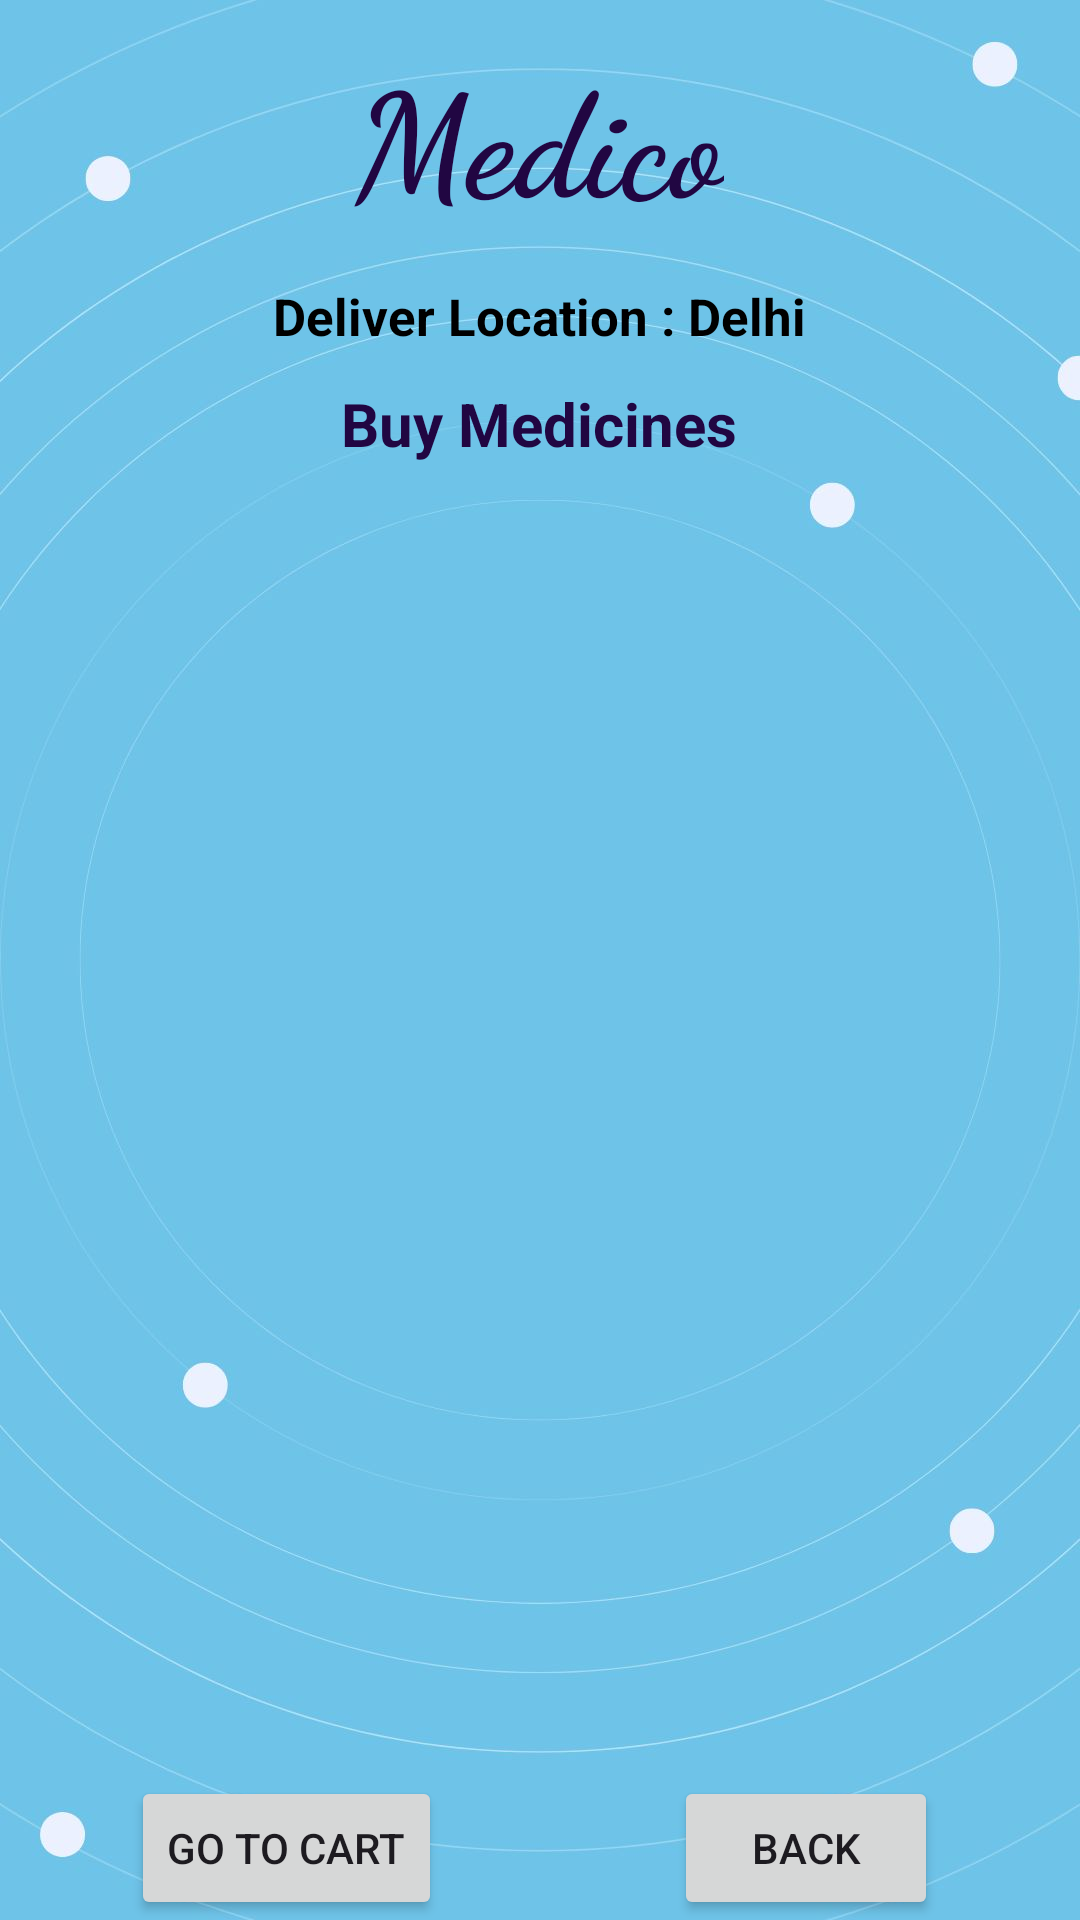

Android layout source for this screen:
<!-- AndroidManifest.xml: application theme Theme.MediCo -->
<!-- res/layout/activity_buy_medicine.xml -->
<?xml version="1.0" encoding="utf-8"?>
<androidx.constraintlayout.widget.ConstraintLayout xmlns:android="http://schemas.android.com/apk/res/android"
    xmlns:app="http://schemas.android.com/apk/res-auto"
    xmlns:tools="http://schemas.android.com/tools"
    android:layout_width="match_parent"
    android:layout_height="match_parent"
    android:background="@drawable/back2"
    tools:context=".BuyMedicineActivity">
    <TextView
        android:id="@+id/textViewODName"
        android:layout_width="wrap_content"
        android:layout_height="wrap_content"
        android:layout_centerHorizontal="true"
        android:layout_margin="12dp"
        android:fontFamily="cursive"
        android:text="Medico"
        android:textAlignment="center"
        android:textColor="@color/purpleDark"
        android:textSize="48sp"
        android:textStyle="bold"
        app:layout_constraintBottom_toBottomOf="parent"
        app:layout_constraintEnd_toEndOf="parent"
        app:layout_constraintHorizontal_bias="0.498"
        app:layout_constraintStart_toStartOf="parent"
        app:layout_constraintTop_toTopOf="parent"
        app:layout_constraintVertical_bias="0.0" />

    <TextView
        android:id="@+id/textViewODTitle"
        android:layout_width="224dp"
        android:layout_height="39dp"
        android:text="Deliver Location : Delhi"
        android:textAlignment="center"
        android:textColor="@color/colorBlack"
        android:textSize="17sp"
        android:textStyle="bold"
        app:layout_constraintBottom_toBottomOf="parent"
        app:layout_constraintEnd_toEndOf="parent"
        app:layout_constraintHorizontal_bias="0.498"
        app:layout_constraintStart_toStartOf="parent"
        app:layout_constraintTop_toBottomOf="@+id/textViewODName"
        app:layout_constraintVertical_bias="0.03" />

    <TextView
        android:id="@+id/textViewBMTitle"
        android:layout_width="241dp"
        android:layout_height="31dp"
        android:text="Buy Medicines"
        android:textAlignment="center"
        android:textColor="@color/purpleDark"
        android:textSize="20sp"
        android:textStyle="bold"
        app:layout_constraintBottom_toBottomOf="parent"
        app:layout_constraintEnd_toEndOf="parent"
        app:layout_constraintHorizontal_bias="0.498"
        app:layout_constraintStart_toStartOf="parent"
        app:layout_constraintTop_toBottomOf="@+id/textViewODName"
        app:layout_constraintVertical_bias="0.093" />

    <ListView
        android:id="@+id/listViewBM"
        android:layout_width="370dp"
        android:layout_height="478dp"
        android:layout_margin="10dp"
        android:layout_marginStart="16dp"
        android:layout_marginTop="16dp"
        android:layout_marginEnd="16dp"
        app:layout_constraintBottom_toBottomOf="parent"
        app:layout_constraintEnd_toEndOf="parent"
        app:layout_constraintHorizontal_bias="0.526"
        app:layout_constraintStart_toStartOf="parent"
        app:layout_constraintTop_toBottomOf="@+id/textViewODTitle"
        app:layout_constraintVertical_bias="0.542" />

    <Button
        android:id="@+id/buttonBMBack"
        android:layout_width="wrap_content"
        android:layout_height="wrap_content"
        android:text="BACK"
        app:layout_constraintBottom_toBottomOf="parent"
        app:layout_constraintEnd_toEndOf="parent"
        app:layout_constraintHorizontal_bias="0.826"
        app:layout_constraintStart_toStartOf="parent" />

    <Button
        android:id="@+id/buttonBMGoToCart"
        android:layout_width="wrap_content"
        android:layout_height="wrap_content"
        android:text="Go To Cart"
        app:layout_constraintBottom_toBottomOf="parent"
        app:layout_constraintEnd_toEndOf="parent"
        app:layout_constraintHorizontal_bias="0.17"
        app:layout_constraintStart_toStartOf="parent" />

</androidx.constraintlayout.widget.ConstraintLayout>
<!-- resources referenced by this layout -->
<resources>
  <color name="colorBlack">#000000</color>
  <color name="purpleDark">#FF210642</color>
  <!-- drawable back2: jpg bitmap (drawable, 64508 bytes) -->
  <style name="Theme.MediCo" parent="Base.Theme.MediCo" />
  <style name="Base.Theme.MediCo" parent="Theme.Material3.DayNight.NoActionBar">
          
          
      </style>
</resources>
